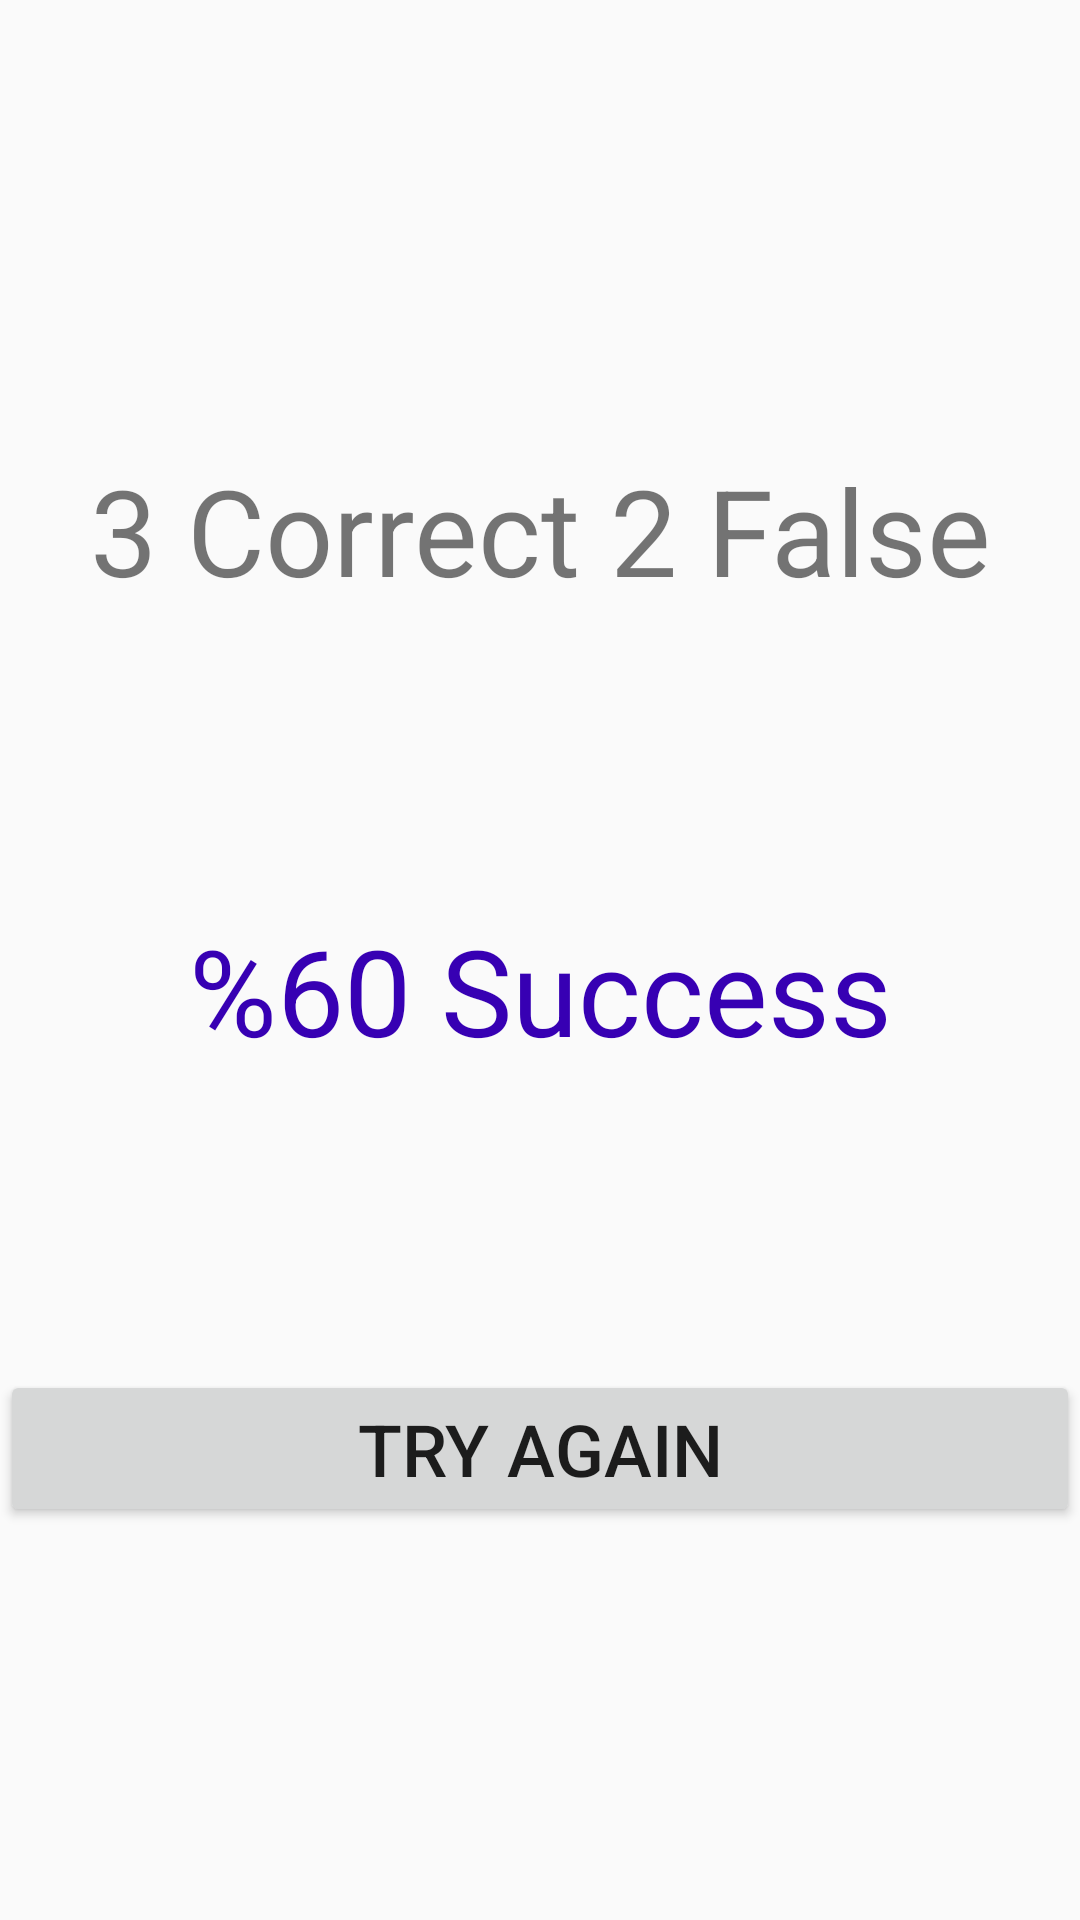

Android layout source for this screen:
<!-- AndroidManifest.xml: application theme Theme.FlagQuizApp -->
<!-- res/layout/fragment_result.xml -->
<?xml version="1.0" encoding="utf-8"?>
<androidx.constraintlayout.widget.ConstraintLayout xmlns:android="http://schemas.android.com/apk/res/android"
    xmlns:app="http://schemas.android.com/apk/res-auto"
    xmlns:tools="http://schemas.android.com/tools"
    android:layout_width="match_parent"
    android:layout_height="match_parent"
    tools:context=".view.ResultFragment">

    <TextView
        android:id="@+id/resultText"
        android:layout_width="match_parent"
        android:layout_height="wrap_content"
        android:layout_marginTop="150dp"
        android:text="3 Correct 2 False"
        android:textAlignment="center"
        android:textSize="40sp"
        app:layout_constraintEnd_toEndOf="parent"
        app:layout_constraintHorizontal_bias="0.5"
        app:layout_constraintStart_toStartOf="parent"
        app:layout_constraintTop_toTopOf="parent" />

    <TextView
        android:id="@+id/percentText"
        android:layout_width="match_parent"
        android:layout_height="wrap_content"
        android:layout_marginTop="100dp"
        android:text="%60 Success"
        android:textAlignment="center"
        android:textColor="@color/purple_700"
        android:textSize="40sp"
        app:layout_constraintEnd_toEndOf="parent"
        app:layout_constraintHorizontal_bias="0.5"
        app:layout_constraintStart_toStartOf="parent"
        app:layout_constraintTop_toBottomOf="@+id/resultText" />

    <Button
        android:id="@+id/againButton"
        android:layout_width="match_parent"
        android:layout_height="wrap_content"
        android:layout_marginTop="100dp"
        android:text="TRY AGAIN"
        android:textSize="24sp"
        app:layout_constraintEnd_toEndOf="parent"
        app:layout_constraintStart_toStartOf="parent"
        app:layout_constraintTop_toBottomOf="@+id/percentText" />


</androidx.constraintlayout.widget.ConstraintLayout>
<!-- resources referenced by this layout -->
<resources>
  <color name="purple_700">#FF3700B3</color>
  <style name="Theme.FlagQuizApp" parent="Theme.AppCompat.DayNight.NoActionBar">
          
          <item name="colorPrimary">@color/purple_500</item>
          <item name="colorPrimaryVariant">@color/purple_700</item>
          <item name="colorOnPrimary">@color/white</item>
          
          <item name="colorSecondary">@color/teal_200</item>
          <item name="colorSecondaryVariant">@color/teal_700</item>
          <item name="colorOnSecondary">@color/black</item>
          
          <item name="android:statusBarColor" tools:targetApi="l">?attr/colorPrimaryVariant</item>
          
      </style>
  <color name="purple_500">#FF6200EE</color>
  <color name="white">#FFFFFFFF</color>
  <color name="teal_200">#FF03DAC5</color>
  <color name="teal_700">#FF018786</color>
  <color name="black">#FF000000</color>
</resources>
